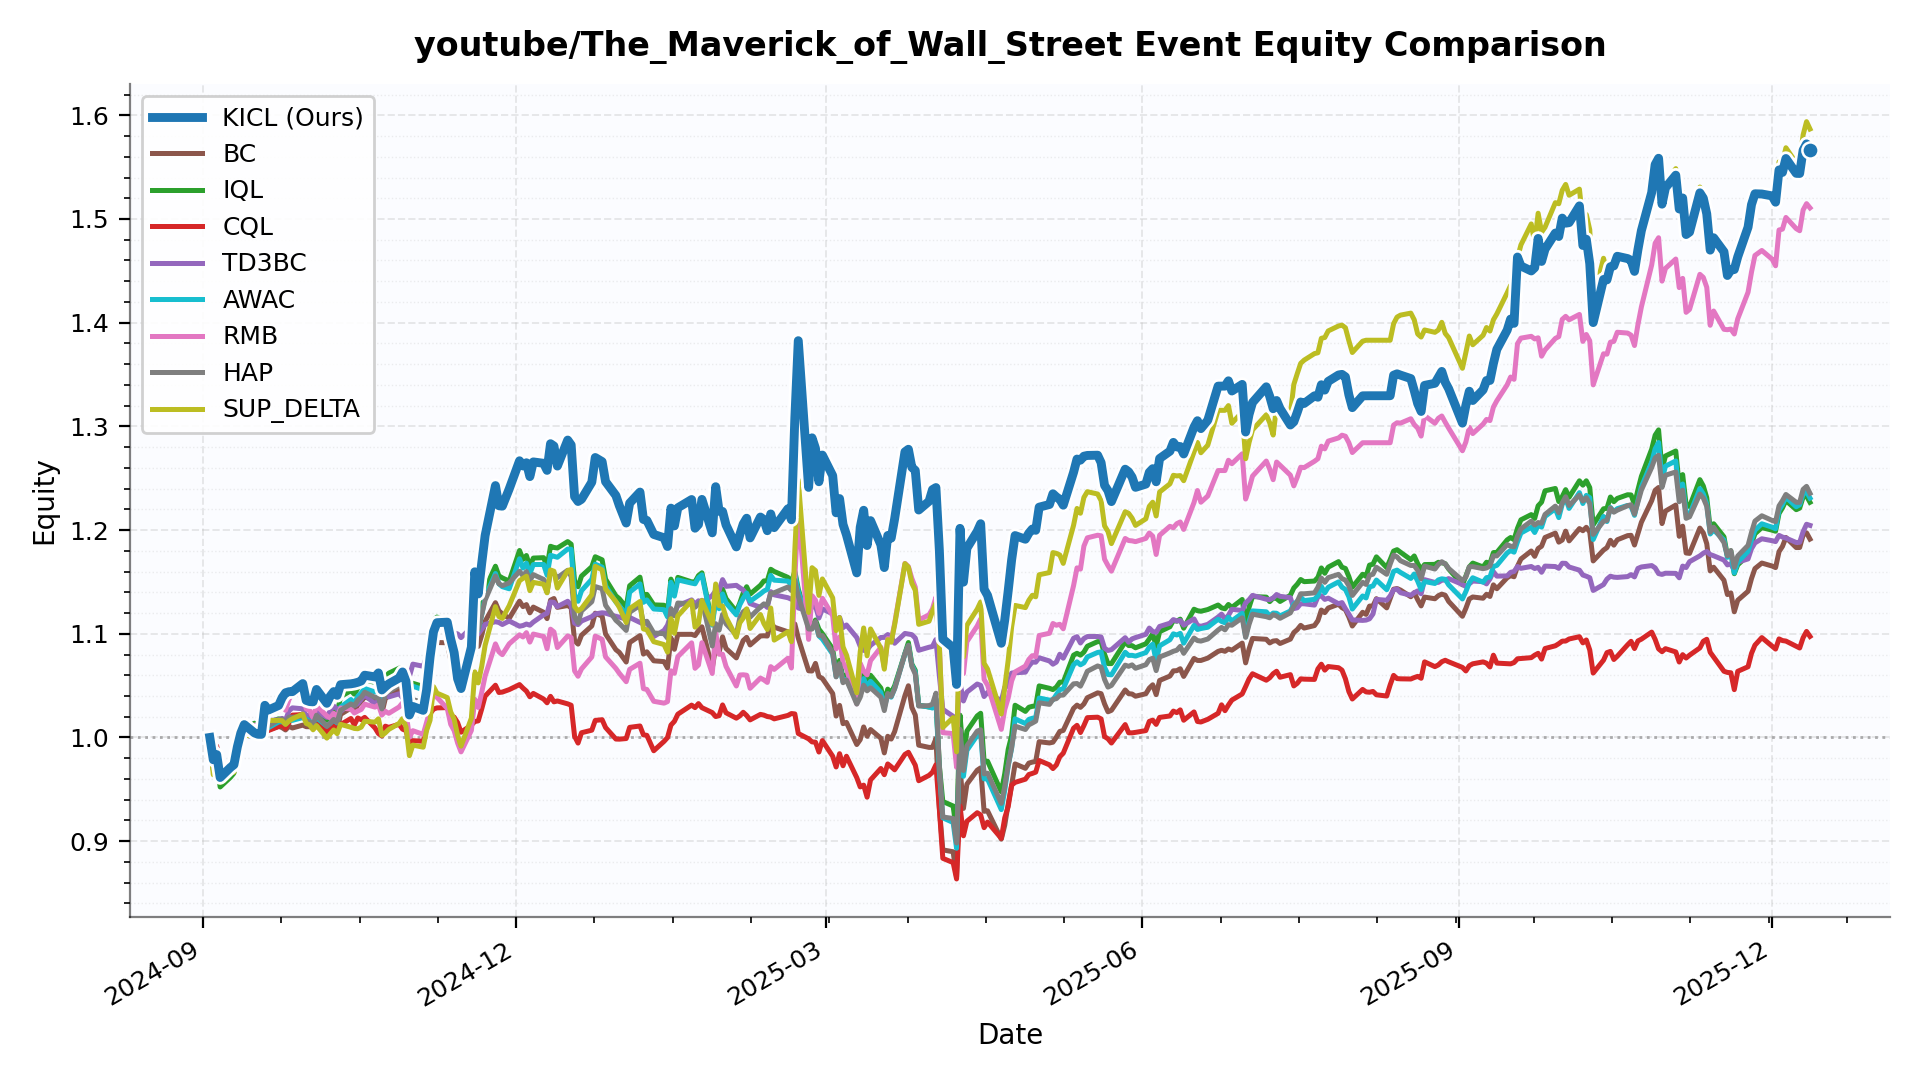

The table this chart was drawn from, first rows:
date, KICL, BC, IQL, CQL, TD3BC, AWAC, RMB, HAP, SUP_DELTA
2024-09-03 00:00:00, 1.0, 1.0, 1.0, 1.0, 1.0, 1.0, 1.0, 1.0, 1.0
2024-09-04 00:00:00, 0.9785, 0.979, 0.9687, 0.9889, 0.9842, 0.9706, 0.9799, 0.9765, 0.964
2024-09-05 00:00:00, 0.9835, 0.9836, 0.9763, 0.9917, 0.9849, 0.979, 0.983, 0.9813, 0.975
2024-09-06 00:00:00, 0.9614, 0.9633, 0.9523, 0.9709, 0.9624, 0.958, 0.9637, 0.9586, 0.9567
2024-09-09 00:00:00, 0.9711, 0.9731, 0.9616, 0.9735, 0.9764, 0.9707, 0.9753, 0.9702, 0.9676
2024-09-10 00:00:00, 0.9737, 0.9733, 0.9655, 0.9772, 0.9785, 0.9687, 0.9764, 0.9722, 0.9665
2024-09-11 00:00:00, 0.9909, 0.9876, 0.9862, 0.9829, 0.9932, 0.9882, 0.9916, 0.988, 0.9831
2024-09-12 00:00:00, 1.004, 0.998, 1.003, 0.9938, 1, 0.9967, 1.002, 0.9964, 0.9963
2024-09-13 00:00:00, 1.012, 1.003, 1.008, 1.004, 1.008, 1.004, 1.009, 1.003, 1.001
2024-09-16 00:00:00, 1.004, 1.007, 1.014, 1.005, 1.011, 1.01, 1.012, 1.005, 1.003
2024-09-17 00:00:00, 1.003, 1.004, 1.011, 1.002, 1.013, 1.007, 1.01, 1.004, 1.002
2024-09-18 00:00:00, 1.003, 1.001, 1.008, 0.9998, 1.009, 1.003, 1.009, 1, 1.002
2024-09-19 00:00:00, 1.031, 1.009, 1.016, 1.012, 1.022, 1.012, 1.026, 1.013, 1.016
2024-09-20 00:00:00, 1.026, 1.007, 1.014, 1.007, 1.016, 1.009, 1.023, 1.011, 1.016
2024-09-23 00:00:00, 1.031, 1.011, 1.018, 1.011, 1.017, 1.015, 1.026, 1.017, 1.016
2024-09-24 00:00:00, 1.038, 1.01, 1.017, 1.012, 1.018, 1.015, 1.03, 1.018, 1.016
2024-09-25 00:00:00, 1.043, 1.007, 1.015, 1.009, 1.017, 1.013, 1.026, 1.015, 1.013
2024-09-26 00:00:00, 1.044, 1.011, 1.019, 1.014, 1.026, 1.016, 1.037, 1.02, 1.016
2024-09-27 00:00:00, 1.044, 1.009, 1.02, 1.022, 1.029, 1.017, 1.043, 1.02, 1.018
2024-09-30 00:00:00, 1.052, 1.012, 1.022, 1.022, 1.028, 1.019, 1.04, 1.021, 1.023
2024-10-01 00:00:00, 1.036, 1.01, 1.02, 1.021, 1.021, 1.018, 1.028, 1.016, 1.014
2024-10-02 00:00:00, 1.035, 1.01, 1.02, 1.018, 1.022, 1.016, 1.026, 1.015, 1.012
2024-10-03 00:00:00, 1.034, 1.01, 1.02, 1.014, 1.02, 1.014, 1.019, 1.013, 1.007
2024-10-04 00:00:00, 1.046, 1.012, 1.025, 1.017, 1.025, 1.019, 1.031, 1.021, 1.012
2024-10-07 00:00:00, 1.033, 1.004, 1.017, 1.005, 1.019, 1.011, 1.021, 1.011, 0.9994
2024-10-08 00:00:00, 1.04, 1.006, 1.022, 1.009, 1.026, 1.014, 1.019, 1.014, 1.003
2024-10-09 00:00:00, 1.044, 1.01, 1.026, 1.012, 1.03, 1.017, 1.023, 1.017, 1.007
2024-10-10 00:00:00, 1.041, 1.007, 1.023, 1.008, 1.027, 1.014, 1.02, 1.015, 1.004
2024-10-11 00:00:00, 1.051, 1.022, 1.039, 1.012, 1.025, 1.029, 1.028, 1.026, 1.013
2024-10-14 00:00:00, 1.052, 1.028, 1.045, 1.018, 1.033, 1.037, 1.027, 1.032, 1.01
2024-10-15 00:00:00, 1.052, 1.025, 1.042, 1.012, 1.03, 1.033, 1.024, 1.031, 1.009
2024-10-16 00:00:00, 1.053, 1.032, 1.048, 1.019, 1.033, 1.04, 1.025, 1.036, 1.008
2024-10-17 00:00:00, 1.055, 1.035, 1.051, 1.017, 1.037, 1.043, 1.027, 1.039, 1.01
2024-10-18 00:00:00, 1.06, 1.039, 1.056, 1.019, 1.041, 1.047, 1.032, 1.044, 1.016
2024-10-21 00:00:00, 1.058, 1.036, 1.053, 1.009, 1.032, 1.044, 1.029, 1.039, 1.015
2024-10-22 00:00:00, 1.062, 1.035, 1.053, 1.004, 1.035, 1.044, 1.031, 1.038, 1.018
2024-10-23 00:00:00, 1.046, 1.023, 1.041, 1.001, 1.032, 1.034, 1.022, 1.028, 1.002
2024-10-24 00:00:00, 1.049, 1.038, 1.058, 1.011, 1.042, 1.052, 1.025, 1.042, 1.004
2024-10-25 00:00:00, 1.052, 1.04, 1.062, 1.01, 1.039, 1.056, 1.023, 1.044, 1.008
2024-10-28 00:00:00, 1.057, 1.046, 1.067, 1.013, 1.042, 1.061, 1.029, 1.05, 1.014
2024-10-29 00:00:00, 1.063, 1.048, 1.067, 1.008, 1.038, 1.063, 1.033, 1.051, 1.018
2024-10-30 00:00:00, 1.054, 1.044, 1.063, 1.007, 1.059, 1.06, 1.024, 1.047, 1.01
2024-10-31 00:00:00, 1.022, 1.025, 1.045, 0.9948, 1.059, 1.042, 1, 1.028, 0.9825
2024-11-01 00:00:00, 1.03, 1.033, 1.052, 0.9969, 1.071, 1.049, 1.007, 1.036, 0.9926
2024-11-04 00:00:00, 1.026, 1.029, 1.049, 0.9963, 1.069, 1.046, 1.003, 1.034, 0.9906
2024-11-05 00:00:00, 1.046, 1.054, 1.076, 1.009, 1.078, 1.072, 1.015, 1.064, 1.007
2024-11-06 00:00:00, 1.078, 1.077, 1.1, 1.023, 1.098, 1.095, 1.026, 1.089, 1.017
2024-11-07 00:00:00, 1.102, 1.092, 1.113, 1.027, 1.104, 1.109, 1.047, 1.104, 1.049
2024-11-08 00:00:00, 1.111, 1.092, 1.116, 1.029, 1.105, 1.11, 1.039, 1.108, 1.043
2024-11-11 00:00:00, 1.111, 1.091, 1.112, 1.029, 1.106, 1.106, 1.028, 1.107, 1.038
2024-11-12 00:00:00, 1.095, 1.075, 1.095, 1.021, 1.101, 1.088, 1.013, 1.094, 1.025
2024-11-13 00:00:00, 1.082, 1.072, 1.089, 1.02, 1.101, 1.083, 1.007, 1.088, 1.018
2024-11-14 00:00:00, 1.057, 1.062, 1.075, 1.014, 1.1, 1.071, 0.9947, 1.08, 1.002
2024-11-15 00:00:00, 1.047, 1.05, 1.064, 1.005, 1.096, 1.058, 0.9861, 1.066, 0.9916
2024-11-18 00:00:00, 1.087, 1.071, 1.089, 1.012, 1.106, 1.083, 1.007, 1.085, 1.019
2024-11-19 00:00:00, 1.16, 1.093, 1.118, 1.015, 1.106, 1.11, 1.037, 1.109, 1.063
2024-11-20 00:00:00, 1.138, 1.088, 1.111, 1.016, 1.1, 1.104, 1.029, 1.104, 1.053
2024-11-21 00:00:00, 1.168, 1.098, 1.126, 1.027, 1.104, 1.118, 1.043, 1.118, 1.068
2024-11-22 00:00:00, 1.195, 1.112, 1.143, 1.04, 1.109, 1.135, 1.059, 1.132, 1.089
2024-11-25 00:00:00, 1.243, 1.13, 1.165, 1.05, 1.112, 1.158, 1.09, 1.156, 1.126
... 262 more rows
